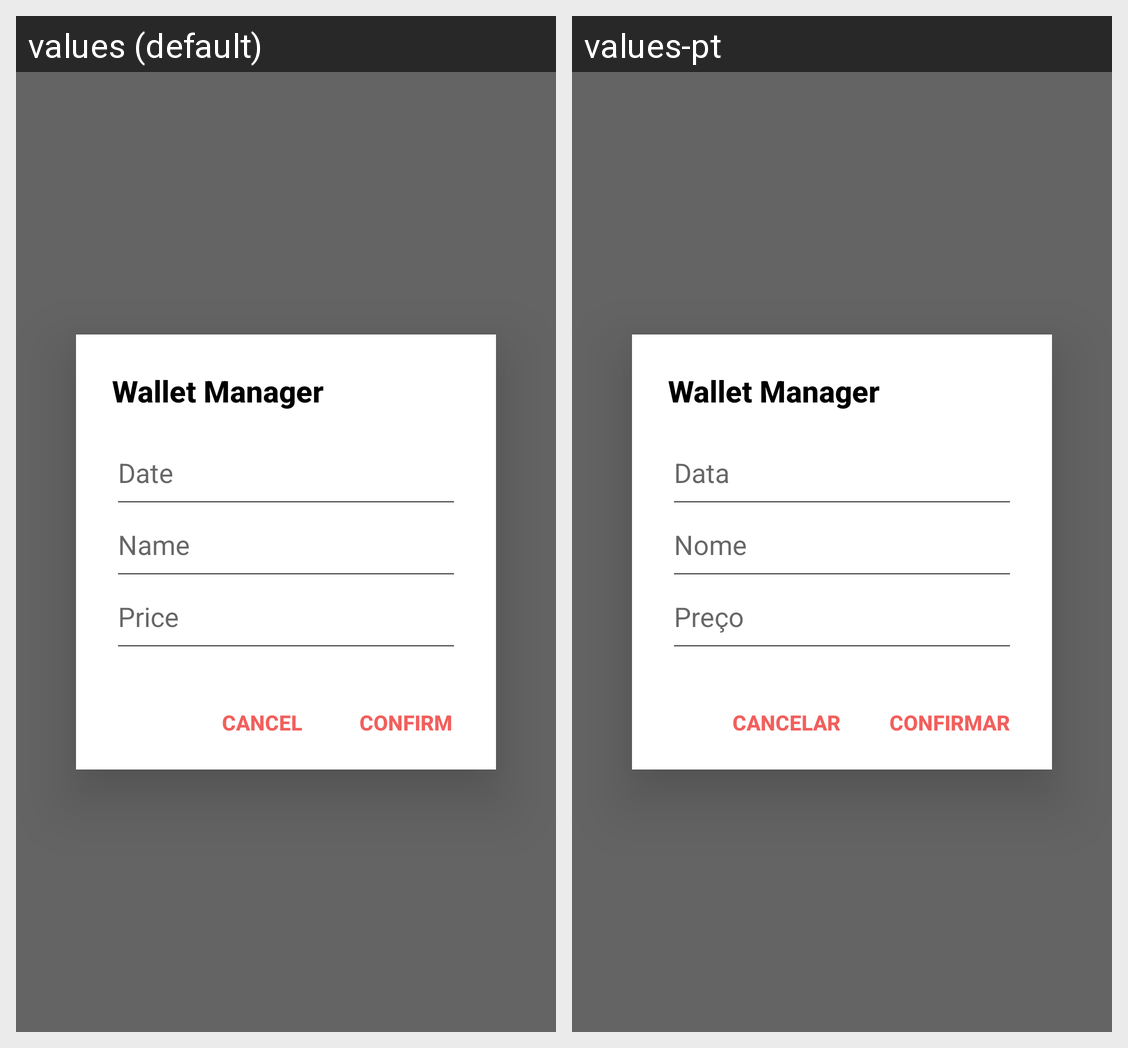

For this localized Android screen grid, give each drawn string resource with its value in every locale shown.
Android screen res/layout/fragment_change_wallet.xml rendered under 2 locales, left to right: values (default), values-pt. Device: Nexus 5 (rendered at 1080×1920; each locale shown at half size, 540×960, under a caption strip naming it); theme AppTheme.
Strings drawn on this screen, with the default value and each locale's value (text and hints the layout hard-codes, and strings that could not be matched under every locale, appear in the picture but are not listed):

hint_date
  values: Date
  values-pt: Data

hint_name
  values: Name
  values-pt: Nome

hint_price
  values: Price
  values-pt: Preço

action_cancel
  values: Cancel
  values-pt: Cancelar

action_confirm
  values: Confirm
  values-pt: Confirmar
